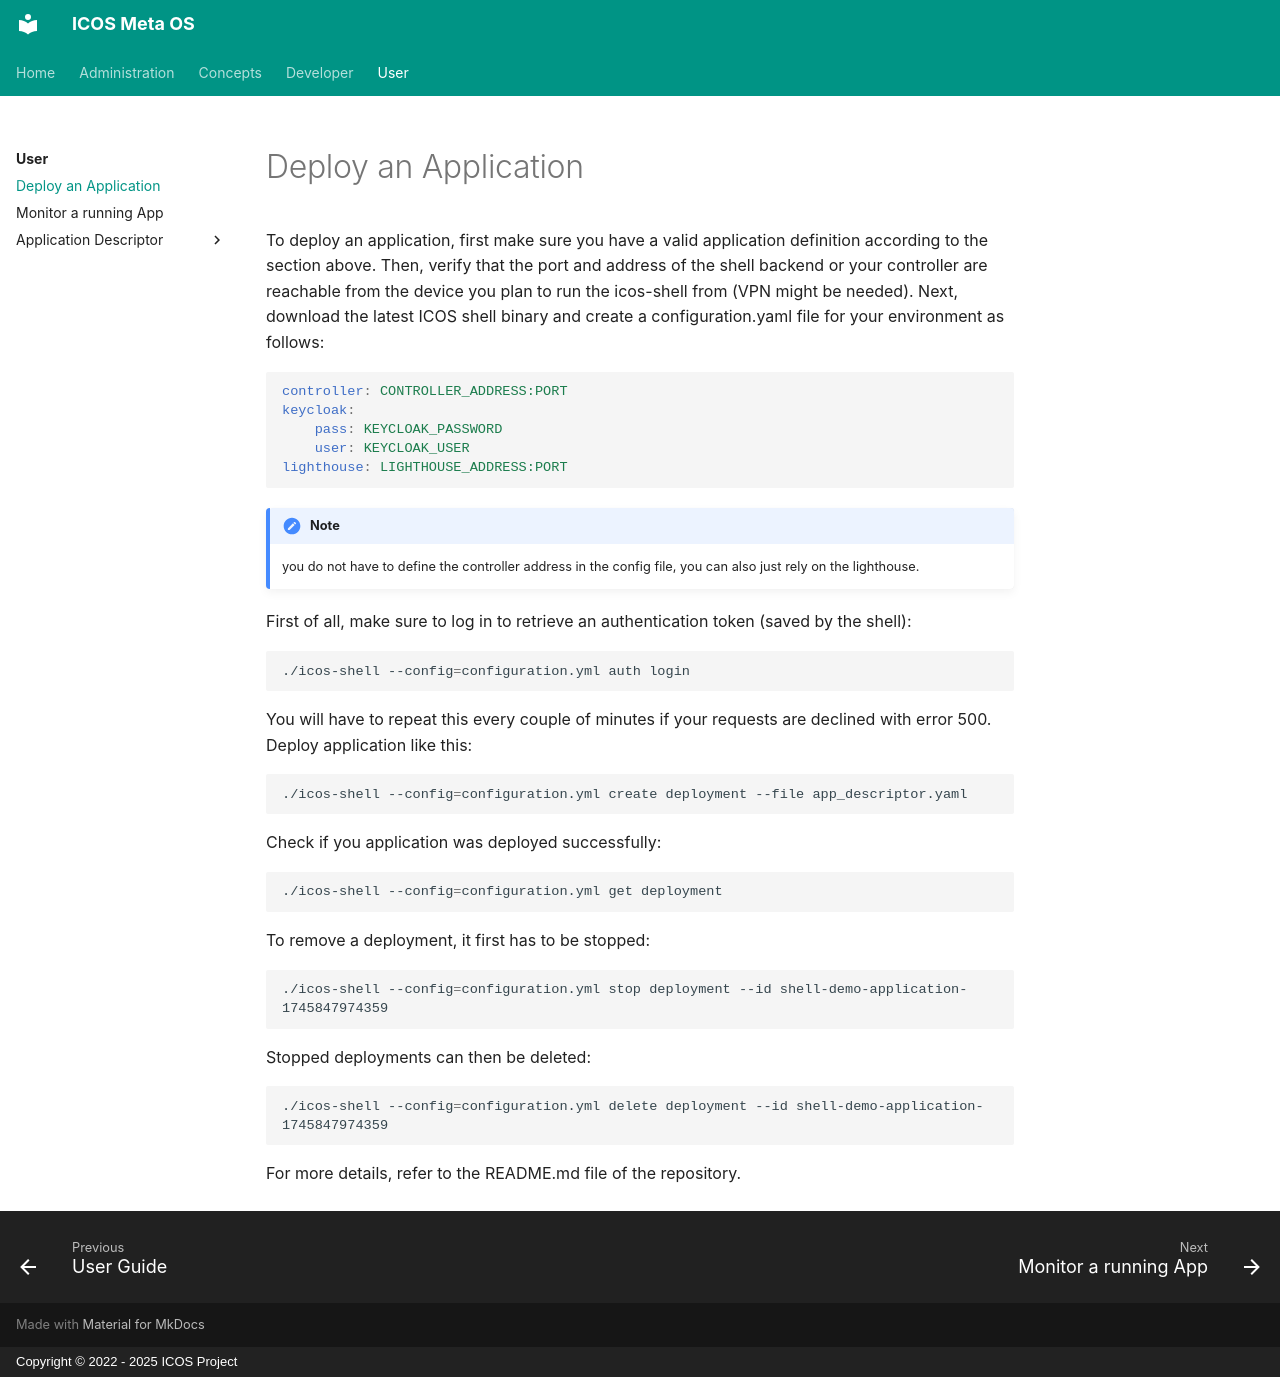

repository: icos-project/Documentation · page: User/deployapplication/index.html · generator: mkdocs · copyright: Copyright © 2022 - 2025 ICOS Project

# Deploy an Application

To deploy an application, first make sure you have a valid application definition according to the section above. Then, verify that the port and address of the shell backend or your controller are reachable from the device you plan to run the icos-shell from (VPN might be needed).
Next, download the latest ICOS shell binary and create a configuration.yaml file for your environment as follows:

```yaml
controller: CONTROLLER_ADDRESS:PORT
keycloak:
	pass: KEYCLOAK_PASSWORD
	user: KEYCLOAK_USER
lighthouse: LIGHTHOUSE_ADDRESS:PORT

```

!!! note
	you do not have to define the controller address in the config file, 
	you can also just rely on the lighthouse.

First of all, make sure to log in to retrieve an authentication token (saved by the shell):

```bash
./icos-shell --config=configuration.yml auth login
```

You will have to repeat this every couple of minutes if your requests are declined with error 500.
Deploy application like this:

```bash
./icos-shell --config=configuration.yml create deployment --file app_descriptor.yaml
```
Check if you application was deployed successfully:

```bash
./icos-shell --config=configuration.yml get deployment
```
To remove a deployment, it first has to be stopped:

```bash
./icos-shell --config=configuration.yml stop deployment --id shell-demo-application-1745847974359
```
Stopped deployments can then be deleted:

```bash
./icos-shell --config=configuration.yml delete deployment --id shell-demo-application-1745847974359
```
For more details, refer to the README.md file of the repository.
